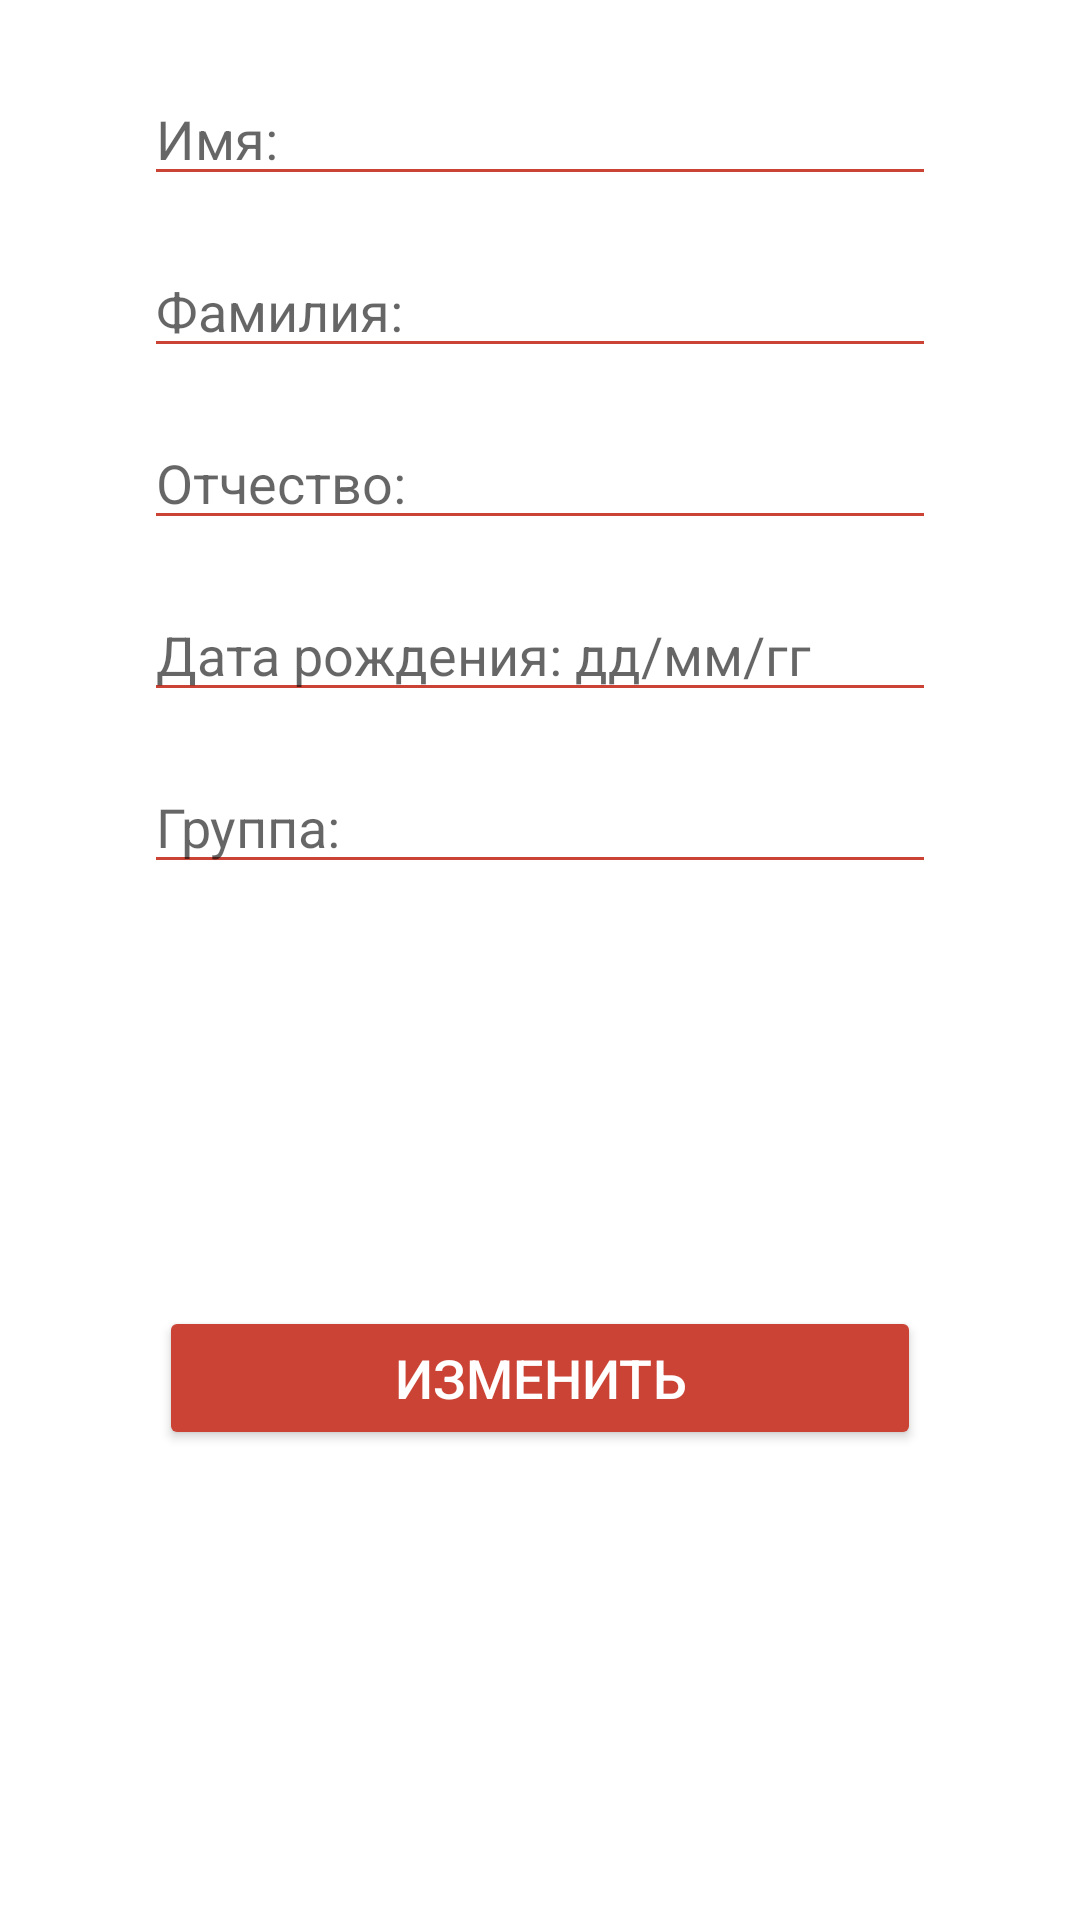

This screen was rendered from an Android layout file. Write that file and the resources it references.
<!-- AndroidManifest.xml: application theme Theme.StudentsDateBase -->
<!-- res/layout/edit_student_dialog.xml -->
<?xml version="1.0" encoding="utf-8"?>
<androidx.constraintlayout.widget.ConstraintLayout xmlns:android="http://schemas.android.com/apk/res/android"
    xmlns:app="http://schemas.android.com/apk/res-auto"
    xmlns:tools="http://schemas.android.com/tools"
    android:layout_width="350dp"
    android:layout_height="wrap_content"
    android:layout_margin="16dp"
    android:padding="16dp">

    <EditText
        android:id="@+id/editCStudentName"
        android:layout_width="0dp"
        android:layout_height="wrap_content"
        android:layout_marginStart="32dp"
        android:layout_marginTop="8dp"
        android:layout_marginEnd="32dp"
        android:backgroundTint="#CB4335"
        android:ems="10"
        android:hint="@string/name_"
        android:inputType="textPersonName"
        android:textColor="@color/black"
        android:textCursorDrawable="@null"
        app:layout_constraintEnd_toEndOf="parent"
        app:layout_constraintStart_toStartOf="parent"
        app:layout_constraintTop_toTopOf="parent" />

    <EditText
        android:id="@+id/editCStudentSurname"
        android:layout_width="0dp"
        android:layout_height="wrap_content"
        android:layout_marginStart="32dp"
        android:layout_marginTop="16dp"
        android:layout_marginEnd="32dp"
        android:backgroundTint="#CB4335"
        android:ems="10"
        android:hint="@string/surname"
        android:inputType="textPersonName"
        android:textColor="@color/black"
        android:textCursorDrawable="@null"
        app:layout_constraintEnd_toEndOf="parent"
        app:layout_constraintStart_toStartOf="parent"
        app:layout_constraintTop_toBottomOf="@+id/editCStudentName" />

    <EditText
        android:id="@+id/editCStudentMiddleName"
        android:layout_width="0dp"
        android:layout_height="wrap_content"
        android:layout_marginStart="32dp"
        android:layout_marginTop="16dp"
        android:layout_marginEnd="32dp"
        android:backgroundTint="#CB4335"
        android:ems="10"
        android:hint="@string/middle_name"
        android:inputType="textPersonName"
        android:textColor="@color/black"
        android:textCursorDrawable="@null"
        app:layout_constraintEnd_toEndOf="parent"
        app:layout_constraintStart_toStartOf="parent"
        app:layout_constraintTop_toBottomOf="@+id/editCStudentSurname" />

    <EditText
        android:id="@+id/editCStudentBirthDate"
        android:layout_width="0dp"
        android:layout_height="wrap_content"
        android:layout_marginStart="32dp"
        android:layout_marginTop="16dp"
        android:layout_marginEnd="32dp"
        android:backgroundTint="#CB4335"
        android:ems="10"
        android:hint="@string/birth_date"
        android:inputType="textPersonName"
        android:textColor="@color/black"
        android:textCursorDrawable="@null"
        app:layout_constraintEnd_toEndOf="parent"
        app:layout_constraintStart_toStartOf="parent"
        app:layout_constraintTop_toBottomOf="@+id/editCStudentMiddleName" />

    <EditText
        android:id="@+id/editCStudentGroup"
        android:layout_width="0dp"
        android:layout_height="wrap_content"
        android:layout_marginStart="32dp"
        android:layout_marginTop="16dp"
        android:layout_marginEnd="32dp"
        android:backgroundTint="#CB4335"
        android:ems="10"
        android:hint="@string/group"
        android:inputType="textPersonName"
        android:textColor="@color/black"
        android:textCursorDrawable="@null"
        app:layout_constraintEnd_toEndOf="parent"
        app:layout_constraintStart_toStartOf="parent"
        app:layout_constraintTop_toBottomOf="@+id/editCStudentBirthDate" />

    <Button
        android:id="@+id/cStudentDButton"
        android:layout_width="254dp"
        android:layout_height="wrap_content"
        android:layout_marginStart="32dp"
        android:layout_marginTop="32dp"
        android:layout_marginEnd="32dp"
        android:layout_marginBottom="32dp"
        android:backgroundTint="#CB4335"
        android:text="@string/change"
        android:textColor="@color/white"
        android:textSize="18sp"
        app:layout_constraintBottom_toBottomOf="parent"
        app:layout_constraintEnd_toEndOf="parent"
        app:layout_constraintStart_toStartOf="parent"
        app:layout_constraintTop_toBottomOf="@+id/editCStudentGroup" />
</androidx.constraintlayout.widget.ConstraintLayout>
<!-- resources referenced by this layout -->
<resources>
  <string name="birth_date">Дата рождения: дд/мм/гг</string>
  <string name="change">Изменить</string>
  <string name="group">Группа:</string>
  <string name="middle_name">Отчество:</string>
  <string name="name_">Имя:</string>
  <string name="surname">Фамилия:</string>
  <style name="Theme.StudentsDateBase" parent="Theme.MaterialComponents.DayNight.DarkActionBar">
          
          <item name="colorPrimary">@color/purple_500</item>
          <item name="colorPrimaryVariant">@color/purple_700</item>
          <item name="colorOnPrimary">@color/white</item>
          
          <item name="colorSecondary">@color/teal_200</item>
          <item name="colorSecondaryVariant">@color/teal_700</item>
          <item name="colorOnSecondary">@color/black</item>
          
          <item name="android:statusBarColor" tools:targetApi="l">?attr/colorPrimaryVariant</item>
          
      </style>
  <!-- not gathered from this repository: default colours our renderer supplied (Android Studio template values) -->
  <color name="purple_500">#FF6200EE</color>
  <color name="purple_700">#FF3700B3</color>
  <color name="teal_200">#FF03DAC5</color>
  <color name="teal_700">#FF018786</color>
  <color name="black">#FF000000</color>
  <color name="white">#FFFFFFFF</color>
</resources>
